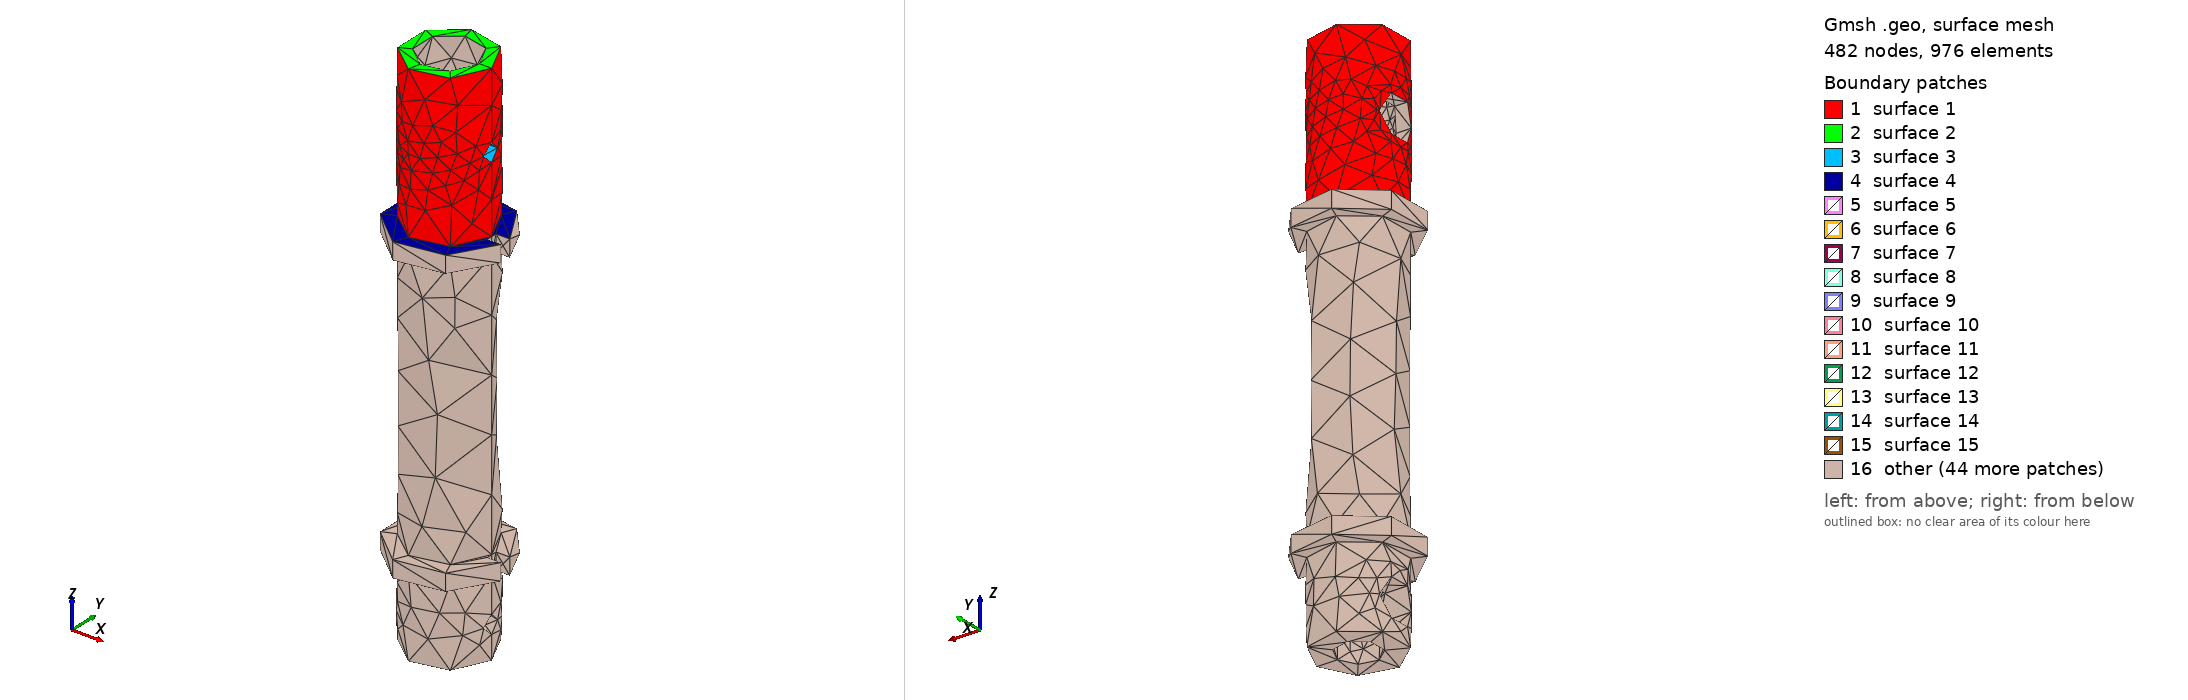

Gmsh geometry script, surface-meshed: 482 nodes, 976 surface elements. Boundary patches (legend numbers): 1 surface 1, 2 surface 2, 3 surface 3, 4 surface 4, 5 surface 5, 6 surface 6, 7 surface 7, 8 surface 8, 9 surface 9, 10 surface 10, 11 surface 11, 12 surface 12, 13 surface 13, 14 surface 14, 15 surface 15, 16 other. Left view from above one corner, right view from below the opposite corner. The script declares no physical surfaces, so the legend lists its geometric surfaces. The drawing asked Gmsh for element sizes between 1% and 20% of the model's largest extent; the script's own settings can give other sizes.

=== antennaLongBlue02.geo (drawn) ===
// Gmsh project created on Fri May 28 11:18:05 2021
SetFactory("OpenCASCADE");

Mesh.MeshSizeMin=1.0;
Mesh.MeshSizeMax=1.0;

//Mesh.SubdivisionAlgorithm=2;

w=6.36/2;

y=1.77+0.06;

t=8;

r1=7.10/2+0.2;

r2=2.78/2+.2;

Box(21) = {-w,-y,0.0,    2*w,2*y,t};

Box(22) = {-w,-y,0.0,    2*w,2*y,t};

Box(23) = {-w,-y,0.0,    2*w,2*y,t};


Rotate{{0,0,1}, {0,0,0},6*Pi/9}{ Volume{22}; }

Rotate{{0,0,1}, {0,0,0},2*6*Pi/9}{ Volume{23}; }

BooleanUnion(30)={ Volume{21};  Delete; }{Volume{22,23};  Delete;};

Rotate{{0,1,0}, {0,0,0},Pi/2}{ Volume{30}; }

v()=Translate {-8.0, 0.0, 5.82} { Duplicata { Volume{30}; } };

z()=Translate {-8.0, 0.0, 81.5} { Volume{30}; };

Cylinder(1) = {0.0, 0.0, 0.0, 0, 0, 95, 7.5, 2*Pi};

Cylinder(2) = {0.0, 0.0, 75., 0, 0, 30, 5.3, 2*Pi};

BooleanDifference(3)={Volume{1}; Delete;}{Volume{2}; Delete;};

Cylinder(4) = {0.0, 0.0, 0.0, 0, 0, 9.6, r1, 2*Pi};

BooleanDifference(5)={Volume{3}; Delete;}{Volume{4}; Delete;};

Cylinder(6) = {-15.0, 0.0, 5.82,   30, 0.0, 0, r2, 2*Pi};

Cylinder(7) = {-15.0, 0.0, 81.5,   30, 0.0, 0, r2, 2*Pi};

BooleanDifference(8)={Volume{5}; Delete;}{Volume{6};Volume{7}; Delete;};

Cylinder(9) = {0.0, 0.0, 14.0, 0, 0, 3, 10, 2*Pi};

Cylinder(10) = {0.0, 0.0, 65.0, 0, 0, 3, 10, 2*Pi};

Box(12) = {7.5,-1.0,0.0,    6,2,95};

Box(14) = {7.5,-1.0,0.0,    6,2,95};

BooleanDifference(15)={Volume{9}; Delete;}{Volume{12}; Delete;};

BooleanDifference(16)={Volume{10}; Delete;}{Volume{14}; Delete;};

//f() = BooleanFragments { Volume{8,15,16};  Delete; }{};

BooleanUnion(17)={ Volume{8};  Delete; }{Volume{15,16};  Delete;};

BooleanDifference(18)={Volume{17}; Delete;}{Volume{v(0),z(0)}; Delete;};
